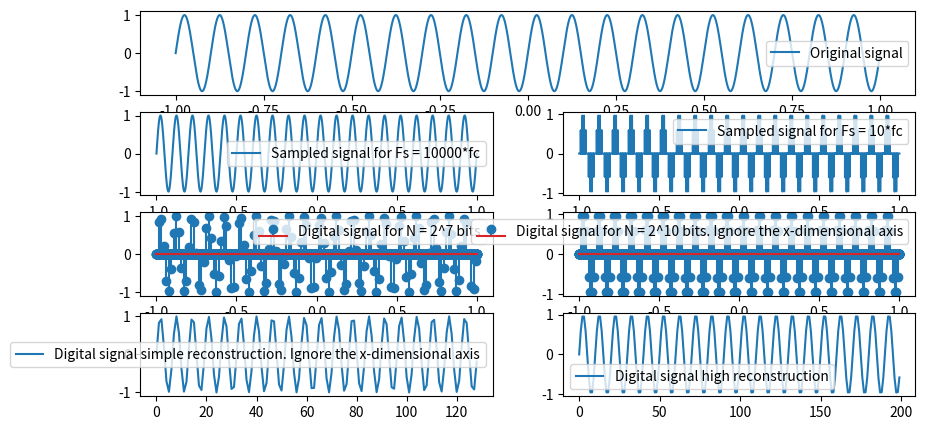

Write Python code to recreate this figure.
import numpy as np
import matplotlib.pyplot as plt

if __name__ == '__main__':
    
    '''
    Sometimes, the trade off of Analogic to digital conversion is the number of bits
    that will be used versus the sample frequency (Fs). When higher the number of bits
    less the sample frequency you may need to get the signal.
    '''
    
    # Original signal with fundamental frequency fc = 10 Hz
    fc = 10
    t = np.linspace(-1, 1, 10_000)
    y = np.sin(2*np.pi*fc*t)
    
    # Sampling time with Fs = 100*fc 
    Fs = 10000 * fc
    Ts_1 = 1/Fs
    
    # Calculate the number of samples to skip for each sample in the sampled signal
    skip = int(np.round(Ts_1 / (t[1] - t[0])))
    
    y_sampled = np.zeros(len(t)) # Initialize it
    
    # Iterate over the indices of the t array
    for i in range(0, len(t)):
        y_sampled[i] = y[i]
    
    # Number of samples 2^Nº_bits
    n_bits = 7
    N = pow(2,n_bits)
    
    y_digital = np.zeros(len(t))
    
    skip = int(np.round(len(y_sampled)/N))
    
    for i in range(0, len(t), skip):
        y_digital[i] = y_sampled[i]
    
    '''
    Here, we use different sample frequencies and number of bits 
    to get the signal.
    '''
    
    # Sampling time with Fs = 10*fc
    Fs = 10 * fc
    Ts_2 = 1/Fs
    
    # Calculate the number of samples to skip for each sample in the sampled signal
    skip = int(np.round(Ts_2 / (t[1] - t[0])))
    
    y_less_sampled = np.zeros(len(t)) # Initialize it
    
    for i in range(0, len(t), skip):
        y_less_sampled[i] = y[i]
    
    # Number of samples 2^Nº_bits
    n_bits = 10
    N = pow(2,n_bits)
    
    y_digital_high = np.zeros(len(t))
    
    skip = int(np.round(len(y_less_sampled)/N))
    
    for i in range(0, len(t), skip):
        y_digital_high[i] = y_less_sampled[i]
    
    y_high_reconstructed_signal = y_digital_high[y_digital_high != 0]
    y_reconstructed_signal = y_digital[y_digital != 0]
    
    plt.figure(figsize=(10,5))
    plt.subplot(4,1,1)
    plt.plot(t, y, label='Original signal')
    plt.legend()
    plt.subplot(4,2,3)
    plt.plot(t, y_sampled, label='Sampled signal for Fs = 10000*fc')
    plt.legend()
    plt.subplot(4,2,5)
    plt.stem(t, y_digital, label='Digital signal for N = 2^7 bits')
    plt.legend()
    plt.subplot(4,2,4)
    plt.plot(t, y_less_sampled, label='Sampled signal for Fs = 10*fc')
    plt.legend()
    plt.subplot(4,2,6)
    plt.stem(t, y_digital_high, label='Digital signal for N = 2^10 bits. Ignore the x-dimensional axis')
    plt.legend()
    plt.subplot(4,2,7)
    plt.plot(y_reconstructed_signal, label='Digital signal simple reconstruction. Ignore the x-dimensional axis')
    plt.legend()
    plt.subplot(4,2,8)
    plt.plot(y_high_reconstructed_signal, label='Digital signal high reconstruction')
    plt.legend()
    plt.show()
    